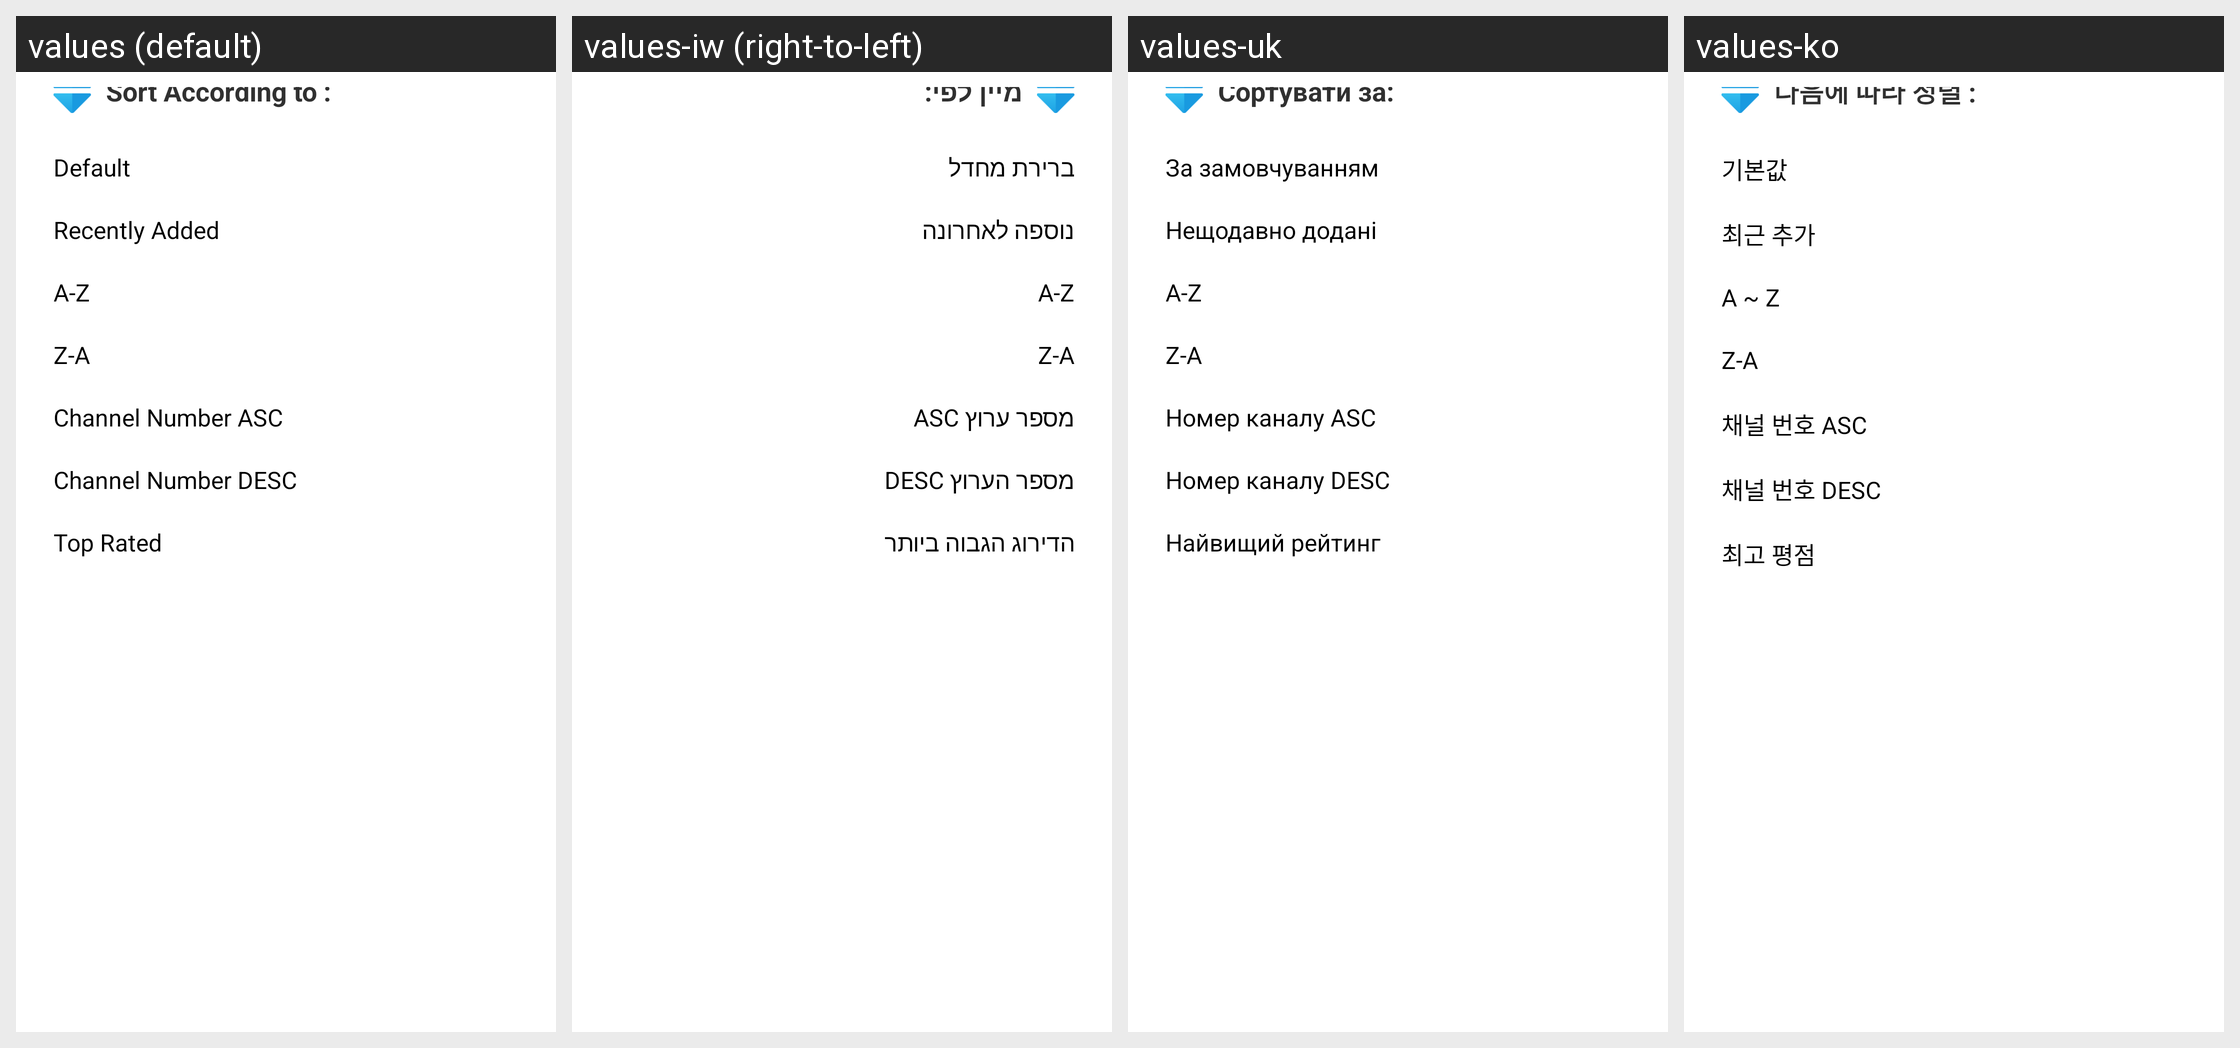

For this localized Android screen grid, give each drawn string resource with its value in every locale shown.
Android screen res/layout/live_sorting_layout_tv.xml rendered under 4 locales, left to right: values (default), values-iw (right-to-left), values-uk, values-ko. Device: Nexus 5 (rendered at 1080×1920; each locale shown at half size, 540×960, under a caption strip naming it); theme AppTheme.NoActionBar.
Other locales in the repository, not shown: values-af, values-am, values-ar, values-as, values-az, values-be, values-bg, values-bn, values-bs, values-ca, values-cs, values-da, values-de, values-el, values-en-rCA, values-en-rGB, values-en-rIN, values-en-rXC, values-es, values-es-rUS, values-et, values-eu, values-fa, values-fi, values-fr, values-fr-rCA, values-gl, values-gu, values-he, values-hi, values-hr, values-hu, values-hy, values-id, values-in, values-is, values-it, values-ja, values-ka, values-kk, values-km, values-kn, values-ky, values-lo, values-lt, values-lv, values-mk, values-ml, values-mn, values-mr, values-ms, values-my, values-nb, values-ne, values-nl, values-or, values-pa, values-pl, values-pt, values-pt-rBR, values-pt-rPT, values-ro, values-ru, values-si, values-sk, values-sl, values-sq, values-sr, values-sv, values-sw, values-ta, values-te, values-th, values-tl, values-tr, values-ur, values-uz, values-vi, values-zh-rCN, values-zh-rHK, values-zh-rTW, values-zu.
Strings drawn on this screen, with the default value and each locale's value (text and hints the layout hard-codes, and strings that could not be matched under every locale, appear in the picture but are not listed):

sort_to
  values: Sort According to :
  values-iw: מיין לפי:
  values-uk: Сортувати за:
  values-ko: 다음에 따라 정렬 :

sort_default
  values: Default
  values-iw: ברירת מחדל
  values-uk: За замовчуванням
  values-ko: 기본값

sort_last_added
  values: Recently Added
  values-iw: נוספה לאחרונה
  values-uk: Нещодавно додані
  values-ko: 최근 추가

sort_atoz
  values: A-Z
  values-iw: A-Z
  values-uk: A-Z
  values-ko: A ~ Z

sort_ztoa
  values: Z-A
  values-iw: Z-A
  values-uk: Z-A
  values-ko: Z-A

sort_channel_number_asc
  values: Channel Number ASC
  values-iw: מספר ערוץ ASC
  values-uk: Номер каналу ASC
  values-ko: 채널 번호 ASC

sort_channel_number_decs
  values: Channel Number DESC
  values-iw: מספר הערוץ DESC
  values-uk: Номер каналу DESC
  values-ko: 채널 번호 DESC

sort_top_rated
  values: Top Rated
  values-iw: הדירוג הגבוה ביותר
  values-uk: Найвищий рейтинг
  values-ko: 최고 평점
